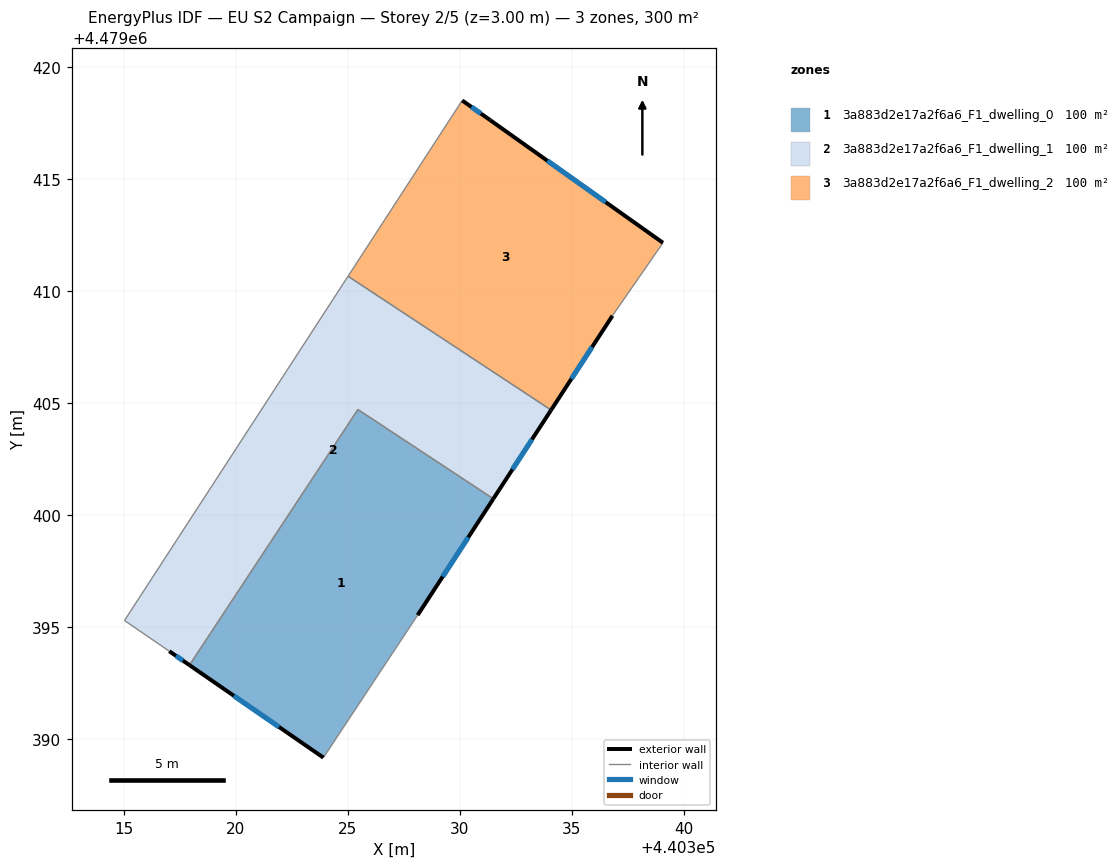
=== STOREY PLAN SPEC (per zone: floor XY polygon, exterior-wall plan segments, windows/doors) ===
zone 1: 3a883d2e17a2f6a6_F1_dwelling_0  (99.8 m²)
  floor: (440328.11, 4479395.53) (440331.49, 4479400.73) (440325.45, 4479404.71) (440317.93, 4479393.30) (440323.91, 4479389.17)
  exterior wall: (440331.49, 4479400.73) – (440328.11, 4479395.53)  [6.2 m]
    window: (440330.37, 4479399.01) – (440329.23, 4479397.25)  [2.1 m²]
  exterior wall: (440323.91, 4479389.17) – (440317.93, 4479393.30)  [7.3 m]
    window: (440321.92, 4479390.54) – (440319.91, 4479391.93)  [2.5 m²]
  interior walls: 3
zone 2: 3a883d2e17a2f6a6_F1_dwelling_1  (99.8 m²)
  floor: (440331.49, 4479400.73) (440334.07, 4479404.69) (440325.00, 4479410.66) (440315.03, 4479395.29) (440317.03, 4479393.92) (440317.93, 4479393.30) (440325.45, 4479404.71)
  exterior wall: (440317.93, 4479393.30) – (440317.03, 4479393.92)  [1.1 m]
    window: (440317.63, 4479393.51) – (440317.32, 4479393.72)  [0.4 m²]
  exterior wall: (440334.07, 4479404.69) – (440331.49, 4479400.73)  [4.7 m]
    window: (440333.21, 4479403.38) – (440332.35, 4479402.04)  [1.6 m²]
  interior walls: 5
zone 3: 3a883d2e17a2f6a6_F1_dwelling_2  (99.8 m²)
  floor: (440336.81, 4479408.90) (440339.06, 4479412.15) (440331.35, 4479417.63) (440330.10, 4479418.51) (440325.00, 4479410.66) (440334.07, 4479404.69)
  exterior wall: (440336.81, 4479408.90) – (440334.07, 4479404.69)  [5.0 m]
    window: (440335.90, 4479407.50) – (440334.98, 4479406.08)  [1.7 m²]
  exterior wall: (440330.10, 4479418.51) – (440331.35, 4479417.63)  [1.5 m]
    window: (440330.51, 4479418.22) – (440330.93, 4479417.92)  [0.5 m²]
  exterior wall: (440331.35, 4479417.63) – (440339.06, 4479412.15)  [9.5 m]
    window: (440333.90, 4479415.82) – (440336.50, 4479413.97)  [3.2 m²]
  interior walls: 3

=== DERIVED (storey summary) ===
Building: EU S2 Campaign
Storey: 2 of 5  (floor level z = 3.00 m)
Storey gross floor area: 299.5 m²
Zones on this storey: 3
  - 3a883d2e17a2f6a6_F1_dwelling_0: floor 99.8 m²; exterior wall 13.5 m (40.4 m²); 2 window(s) 4.6 m²; WWR 11.4%
  - 3a883d2e17a2f6a6_F1_dwelling_1: floor 99.8 m²; exterior wall 5.8 m (17.5 m²); 2 window(s) 2.0 m²; WWR 11.4%
  - 3a883d2e17a2f6a6_F1_dwelling_2: floor 99.8 m²; exterior wall 16.0 m (48.0 m²); 3 window(s) 5.5 m²; WWR 11.4%
Zone adjacency (shared interzone walls):
  - 3a883d2e17a2f6a6_F1_dwelling_0 ↔ 3a883d2e17a2f6a6_F1_dwelling_1
  - 3a883d2e17a2f6a6_F1_dwelling_1 ↔ 3a883d2e17a2f6a6_F1_dwelling_2